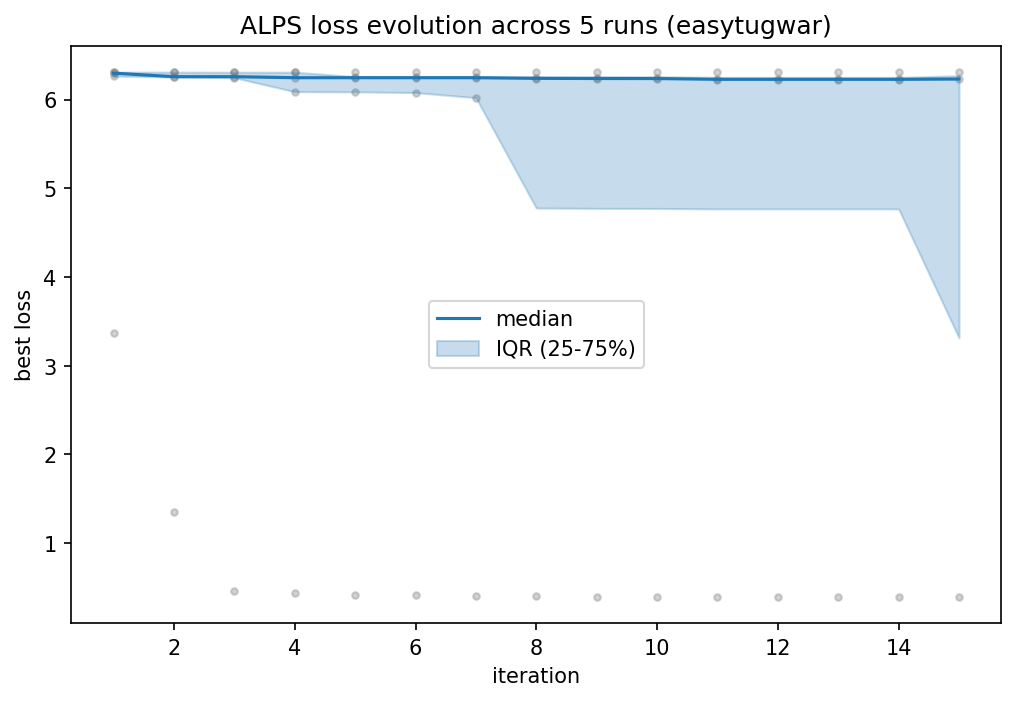

Values plotted in this chart, from the file beside it:
iteration, median, q25, q75
1, 6.298, 6.265, 6.31
2, 6.258, 6.254, 6.31
3, 6.258, 6.247, 6.309
4, 6.247, 6.089, 6.309
5, 6.247, 6.087, 6.259
6, 6.247, 6.079, 6.256
7, 6.247, 6.021, 6.256
8, 6.239, 4.777, 6.259
9, 6.237, 4.774, 6.258
10, 6.237, 4.773, 6.258
11, 6.228, 4.768, 6.25
12, 6.228, 4.768, 6.25
13, 6.228, 4.768, 6.25
14, 6.228, 4.768, 6.25
15, 6.232, 3.313, 6.269
